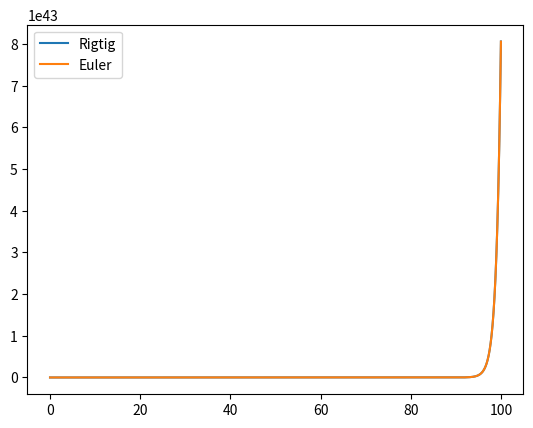

Here is the Python script that generated this plot:
import math
import numpy
import matplotlib.pyplot as pp

# Eulers metode:
def euler(y, time, dt, derivs):
    return dt*derivs(y)+y

# Her er differentialligningen:
def deriv(x, y):
    return x+y

# Den rigtige løsning, som vi sammenligner med. f(0)=2
def rigtig(x):
    return -x-1+3*math.exp(x)


# Her laves data til den eksakte løsning
x_rig = numpy.linspace(0, 100, 10000)
y_rig = []
for i in range(len(x_rig)):
    y_rig.append(rigtig(x_rig[i]))

# Med eulers metode laver man data:
x_euler = numpy.linspace(0, 100, 10000000)
y_euler = [2]
i = 1
while i < 10000000:
    y_euler.append(y_euler[i-1]+100/10000000 * deriv(x_euler[i-1], y_euler[i-1]))
    i += 1


# Her laves grafer
pp.plot(x_rig, y_rig)
pp.plot(x_euler, y_euler)
pp.legend(['Rigtig', 'Euler', 'RK'])
pp.show()
